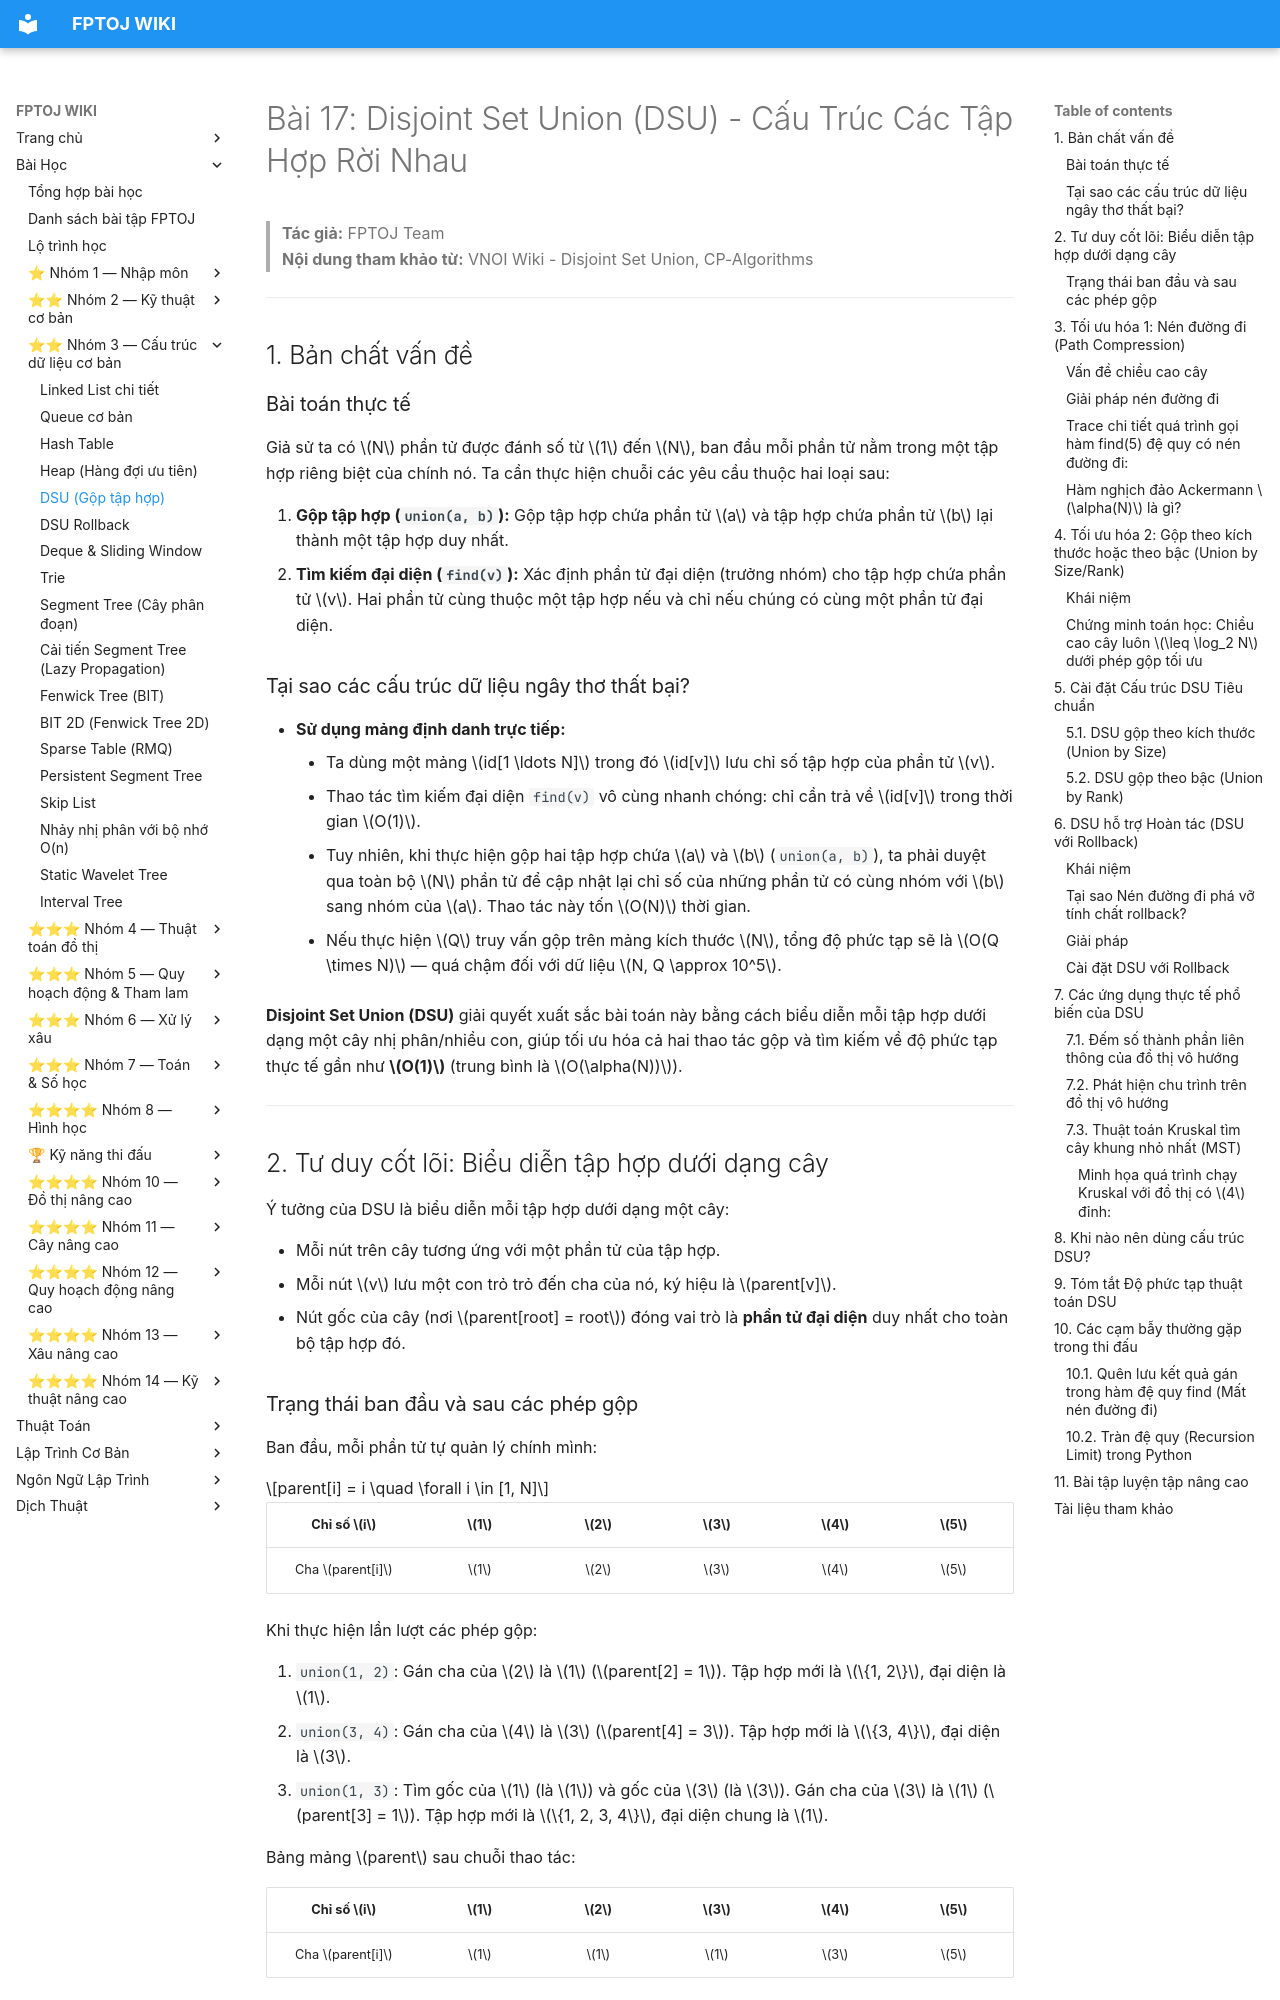

repository: FPTOJ-OJ/fptoj_wiki · page: lessons/dsu/index.html · generator: mkdocs

# Bài 17: Disjoint Set Union (DSU) - Cấu Trúc Các Tập Hợp Rời Nhau

> **Tác giả:** FPTOJ Team<br>
> **Nội dung tham khảo từ:** VNOI Wiki - Disjoint Set Union, CP-Algorithms

---

## 1. Bản chất vấn đề

### Bài toán thực tế
Giả sử ta có $N$ phần tử được đánh số từ $1$ đến $N$, ban đầu mỗi phần tử nằm trong một tập hợp riêng biệt của chính nó. Ta cần thực hiện chuỗi các yêu cầu thuộc hai loại sau:

1.  **Gộp tập hợp (`union(a, b)`):** Gộp tập hợp chứa phần tử $a$ và tập hợp chứa phần tử $b$ lại thành một tập hợp duy nhất.
2.  **Tìm kiếm đại diện (`find(v)`):** Xác định phần tử đại diện (trưởng nhóm) cho tập hợp chứa phần tử $v$. Hai phần tử cùng thuộc một tập hợp nếu và chỉ nếu chúng có cùng một phần tử đại diện.

### Tại sao các cấu trúc dữ liệu ngây thơ thất bại?

*   **Sử dụng mảng định danh trực tiếp:**
    *   Ta dùng một mảng $id[1 \ldots N]$ trong đó $id[v]$ lưu chỉ số tập hợp của phần tử $v$.
    *   Thao tác tìm kiếm đại diện `find(v)` vô cùng nhanh chóng: chỉ cần trả về $id[v]$ trong thời gian $O(1)$.
    *   Tuy nhiên, khi thực hiện gộp hai tập hợp chứa $a$ và $b$ (`union(a, b)`), ta phải duyệt qua toàn bộ $N$ phần tử để cập nhật lại chỉ số của những phần tử có cùng nhóm với $b$ sang nhóm của $a$. Thao tác này tốn $O(N)$ thời gian. 
    *   Nếu thực hiện $Q$ truy vấn gộp trên mảng kích thước $N$, tổng độ phức tạp sẽ là $O(Q \times N)$ — quá chậm đối với dữ liệu $N, Q \approx 10^5$.

**Disjoint Set Union (DSU)** giải quyết xuất sắc bài toán này bằng cách biểu diễn mỗi tập hợp dưới dạng một cây nhị phân/nhiều con, giúp tối ưu hóa cả hai thao tác gộp và tìm kiếm về độ phức tạp thực tế gần như **$O(1)$** (trung bình là $O(\alpha(N))$).

---

## 2. Tư duy cốt lõi: Biểu diễn tập hợp dưới dạng cây

Ý tưởng của DSU là biểu diễn mỗi tập hợp dưới dạng một cây:

*   Mỗi nút trên cây tương ứng với một phần tử của tập hợp.
*   Mỗi nút $v$ lưu một con trỏ trỏ đến cha của nó, ký hiệu là $parent[v]$.
*   Nút gốc của cây (nơi $parent[root] = root$) đóng vai trò là **phần tử đại diện** duy nhất cho toàn bộ tập hợp đó.
